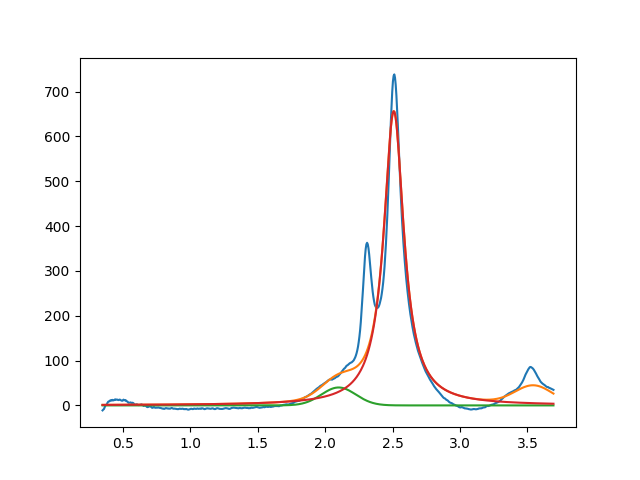

The table this chart was drawn from, first rows:
2.099999999999999645e+00, 3.999999999973108800e+01, 2.999999999999999334e-01, 9.999999999992420507e-01
2.509227671191123221e+00, 6.562034071518063456e+02, 1.803403145667571428e-01, 7.933440129335998190e-19
3.545498217466406921e+00, 3.999999999999962341e+01, 3.245464043885807337e-01, 9.999999999999996669e-01
